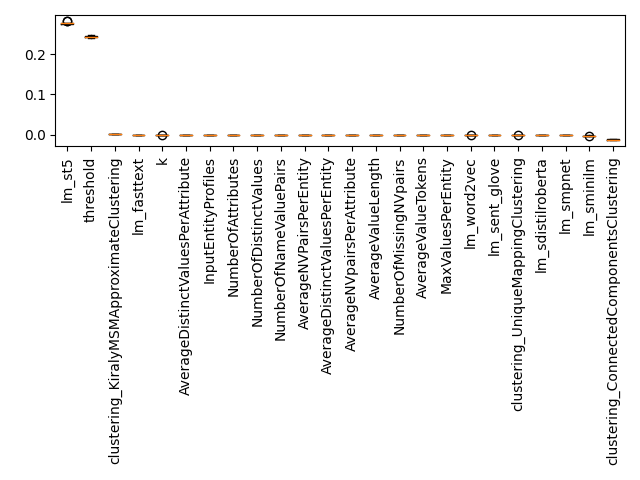

The data file committed next to this chart (first rows):
Feature, Importance, Std, Rank
k, 9.036933450607964e-05, 1.5744006269342345e-05, 0
threshold, 0.2428, 0.002095, 1
InputEntityProfiles, 0.0, 0.0, 2
NumberOfAttributes, 0.0, 0.0, 3
NumberOfDistinctValues, 0.0, 0.0, 4
NumberOfNameValuePairs, 0.0, 0.0, 5
AverageNVPairsPerEntity, 0.0, 0.0, 6
AverageDistinctValuesPerEntity, 0.0, 0.0, 7
AverageNVpairsPerAttribute, 0.0, 0.0, 8
AverageDistinctValuesPerAttribute, 0.0, 0.0, 9
NumberOfMissingNVpairs, 0.0, 0.0, 10
AverageValueLength, 0.0, 0.0, 11
AverageValueTokens, 0.0, 0.0, 12
MaxValuesPerEntity, 0.0, 0.0, 13
clustering_ConnectedComponentsClustering, -0.01164, 0.001341, 14
clustering_KiralyMSMApproximateClusterin…, 0.001949, 5.064808143009019e-05, 15
clustering_UniqueMappingClustering, -0.0003032, 6.144348041529147e-05, 16
lm_fasttext, 0.0002327, 2.3179514421877155e-06, 17
lm_sdistilroberta, -0.0007907, 1.9780611068596813e-05, 18
lm_sent_glove, -0.0002863, 1.044465277921467e-05, 19
lm_sminilm, -0.00155, 0.0001025, 20
lm_smpnet, -0.001199, 4.8934113577796395e-05, 21
lm_st5, 0.277, 0.002414, 22
lm_word2vec, -4.0256724562515166e-05, 1.5560235586760838e-06, 23
